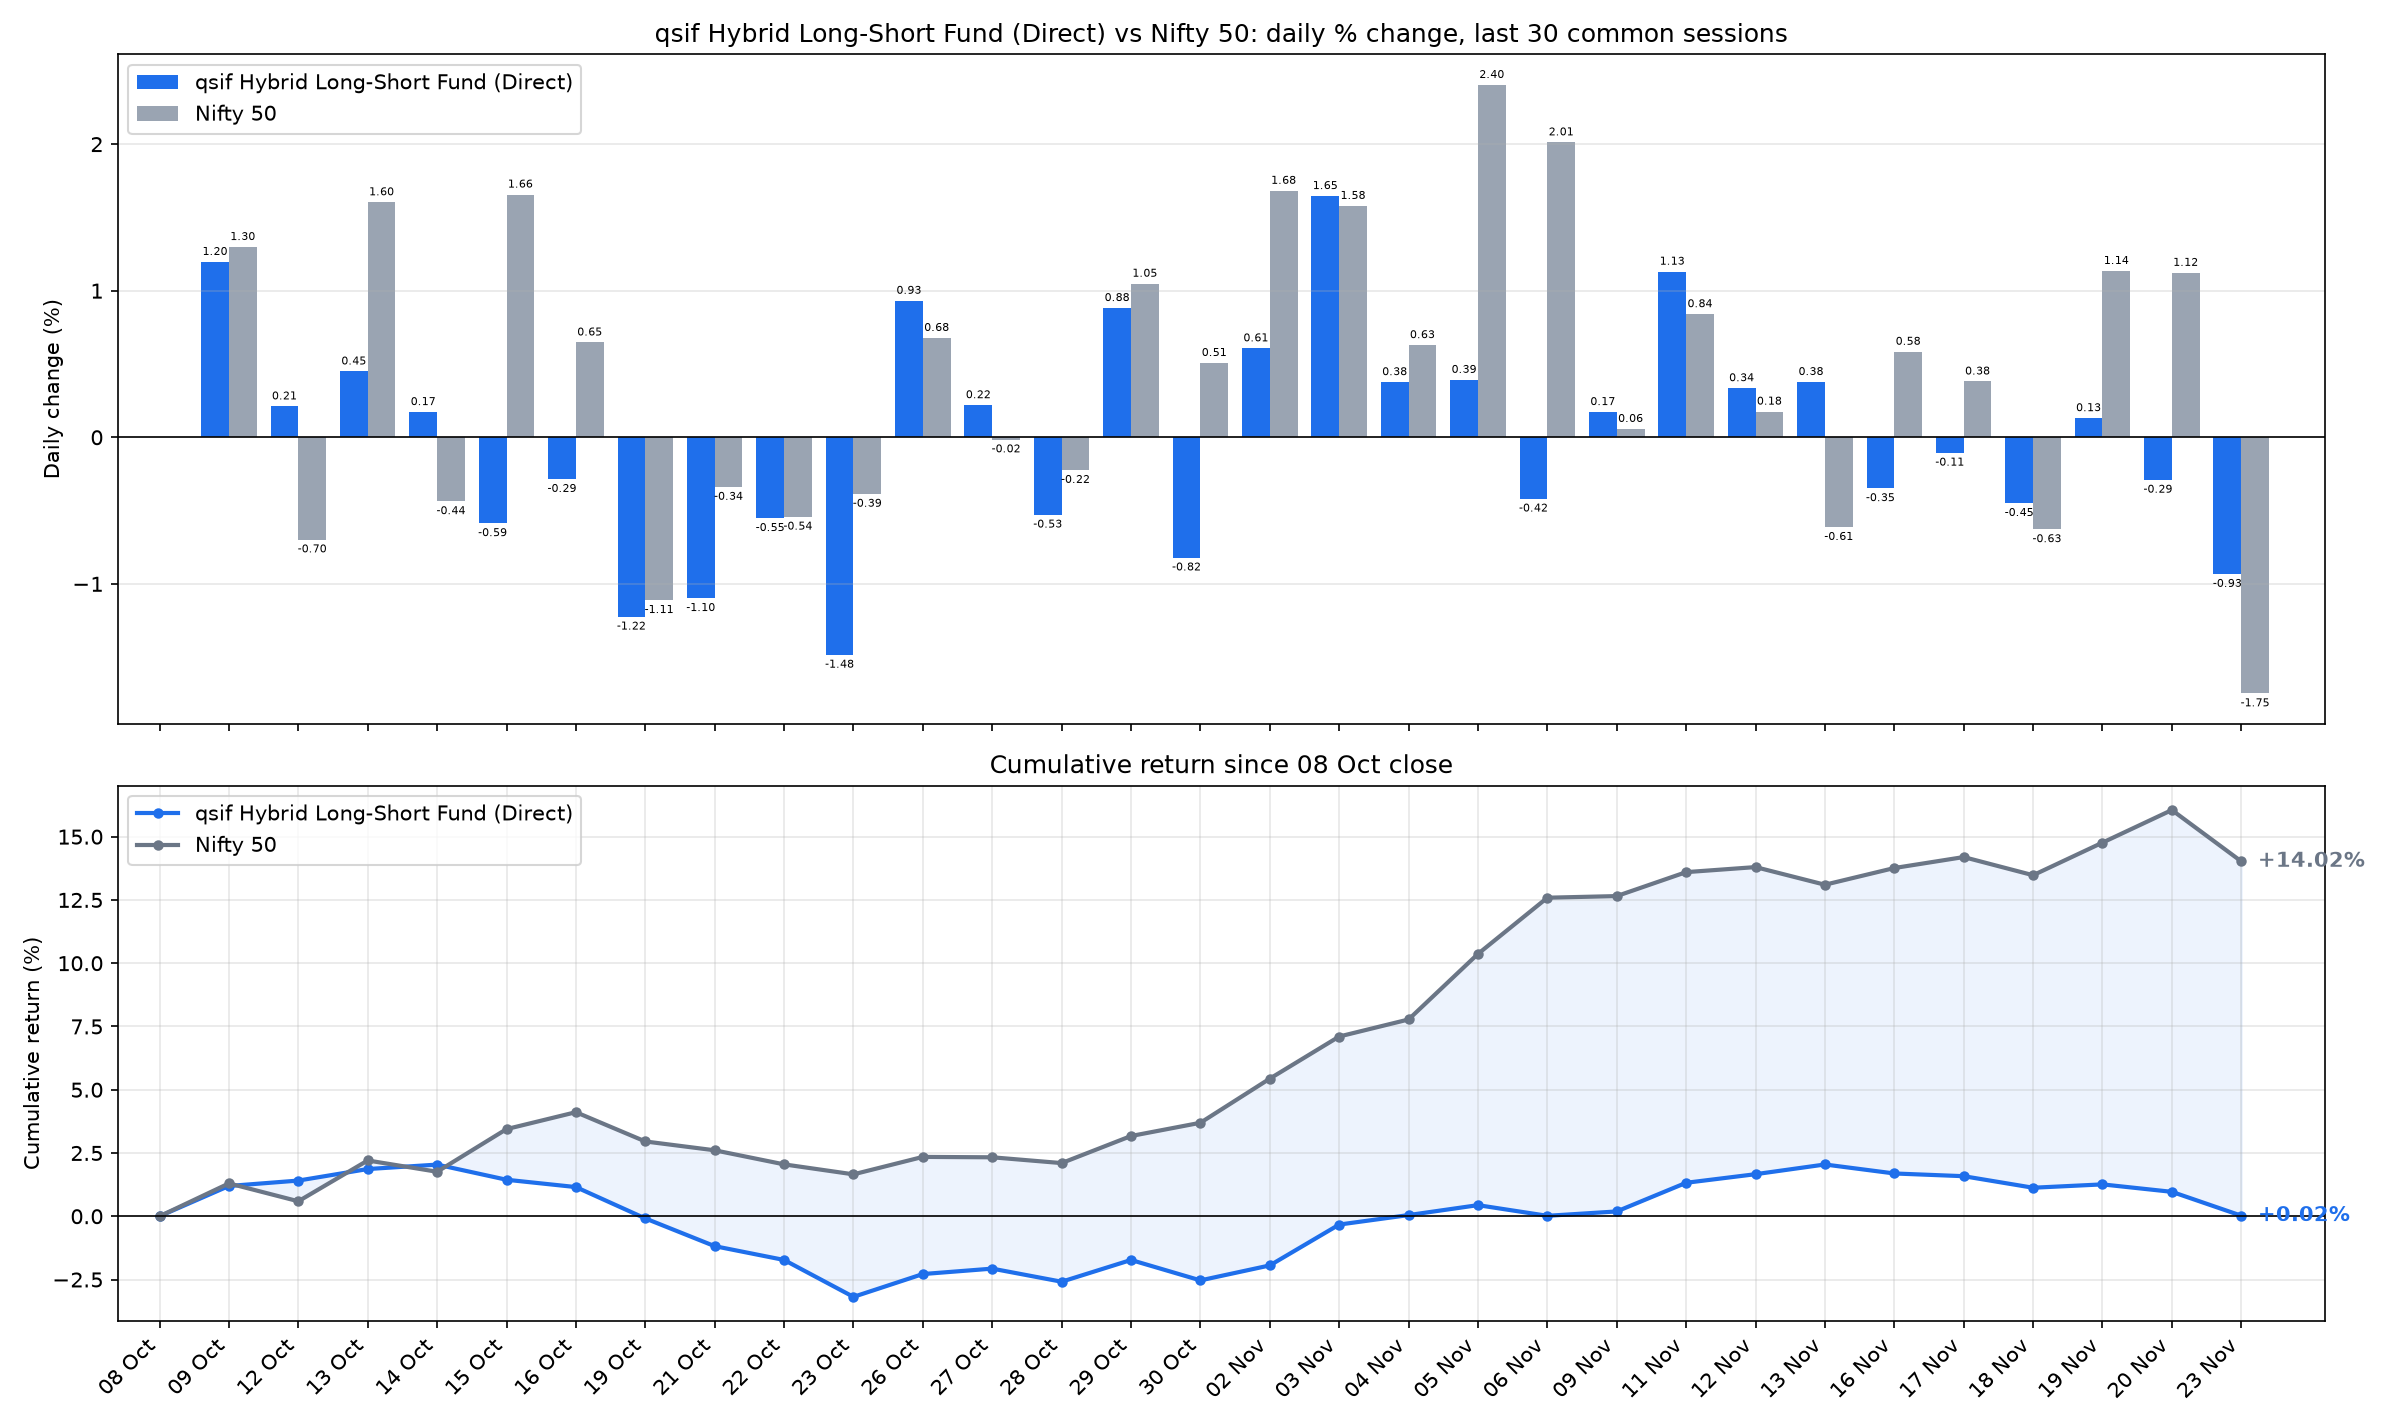

Values plotted in this chart, from the file beside it:
date, sif_nav, nifty_close, SIF % chg, Nifty 50 % chg, SIF cum %, Nifty 50 cum %
2026-10-09, 13.08, 22520, 1.196, 1.298, 1.196, 1.298
2026-10-12, 13.11, 22363, 0.2109, -0.6976, 1.41, 0.5917
2026-10-13, 13.17, 22722, 0.4492, 1.603, 1.865, 2.205
2026-10-14, 13.19, 22623, 0.1724, -0.4368, 2.041, 1.758
2026-10-15, 13.12, 22997, -0.5867, 1.656, 1.442, 3.443
2026-10-16, 13.08, 23146, -0.2852, 0.647, 1.153, 4.113
2026-10-19, 12.92, 22889, -1.224, -1.111, -0.0851, 2.956
2026-10-21, 12.78, 22811, -1.098, -0.339, -1.182, 2.607
2026-10-22, 12.71, 22688, -0.5518, -0.5423, -1.727, 2.05
2026-10-23, 12.52, 22600, -1.484, -0.3863, -3.186, 1.656
2026-10-26, 12.63, 22753, 0.9315, 0.6779, -2.284, 2.345
2026-10-27, 12.66, 22750, 0.2192, -0.0152, -2.07, 2.33
2026-10-28, 12.59, 22699, -0.5284, -0.2237, -2.587, 2.101
2026-10-29, 12.71, 22937, 0.8821, 1.048, -1.728, 3.171
2026-10-30, 12.6, 23053, -0.8209, 0.5073, -2.535, 3.694
2026-11-02, 12.68, 23441, 0.6071, 1.682, -1.943, 5.438
2026-11-03, 12.89, 23811, 1.646, 1.579, -0.3287, 7.103
2026-11-04, 12.94, 23961, 0.3764, 0.6289, 0.0464, 7.776
2026-11-05, 12.99, 24537, 0.392, 2.404, 0.4385, 10.37
2026-11-06, 12.93, 25030, -0.4189, 2.012, 0.0178, 12.59
2026-11-09, 12.95, 25045, 0.1724, 0.0571, 0.1903, 12.65
2026-11-11, 13.1, 25255, 1.13, 0.8401, 1.323, 13.6
2026-11-12, 13.14, 25299, 0.3351, 0.1754, 1.662, 13.8
2026-11-13, 13.19, 25144, 0.3774, -0.6129, 2.046, 13.1
2026-11-16, 13.15, 25291, -0.3479, 0.5838, 1.691, 13.76
2026-11-17, 13.13, 25387, -0.1057, 0.3808, 1.583, 14.19
2026-11-18, 13.07, 25228, -0.4492, -0.6281, 1.127, 13.48
2026-11-19, 13.09, 25514, 0.1308, 1.135, 1.259, 14.76
2026-11-20, 13.05, 25801, -0.2903, 1.122, 0.9652, 16.05
2026-11-23, 12.93, 25350, -0.933, -1.748, 0.0232, 14.02
